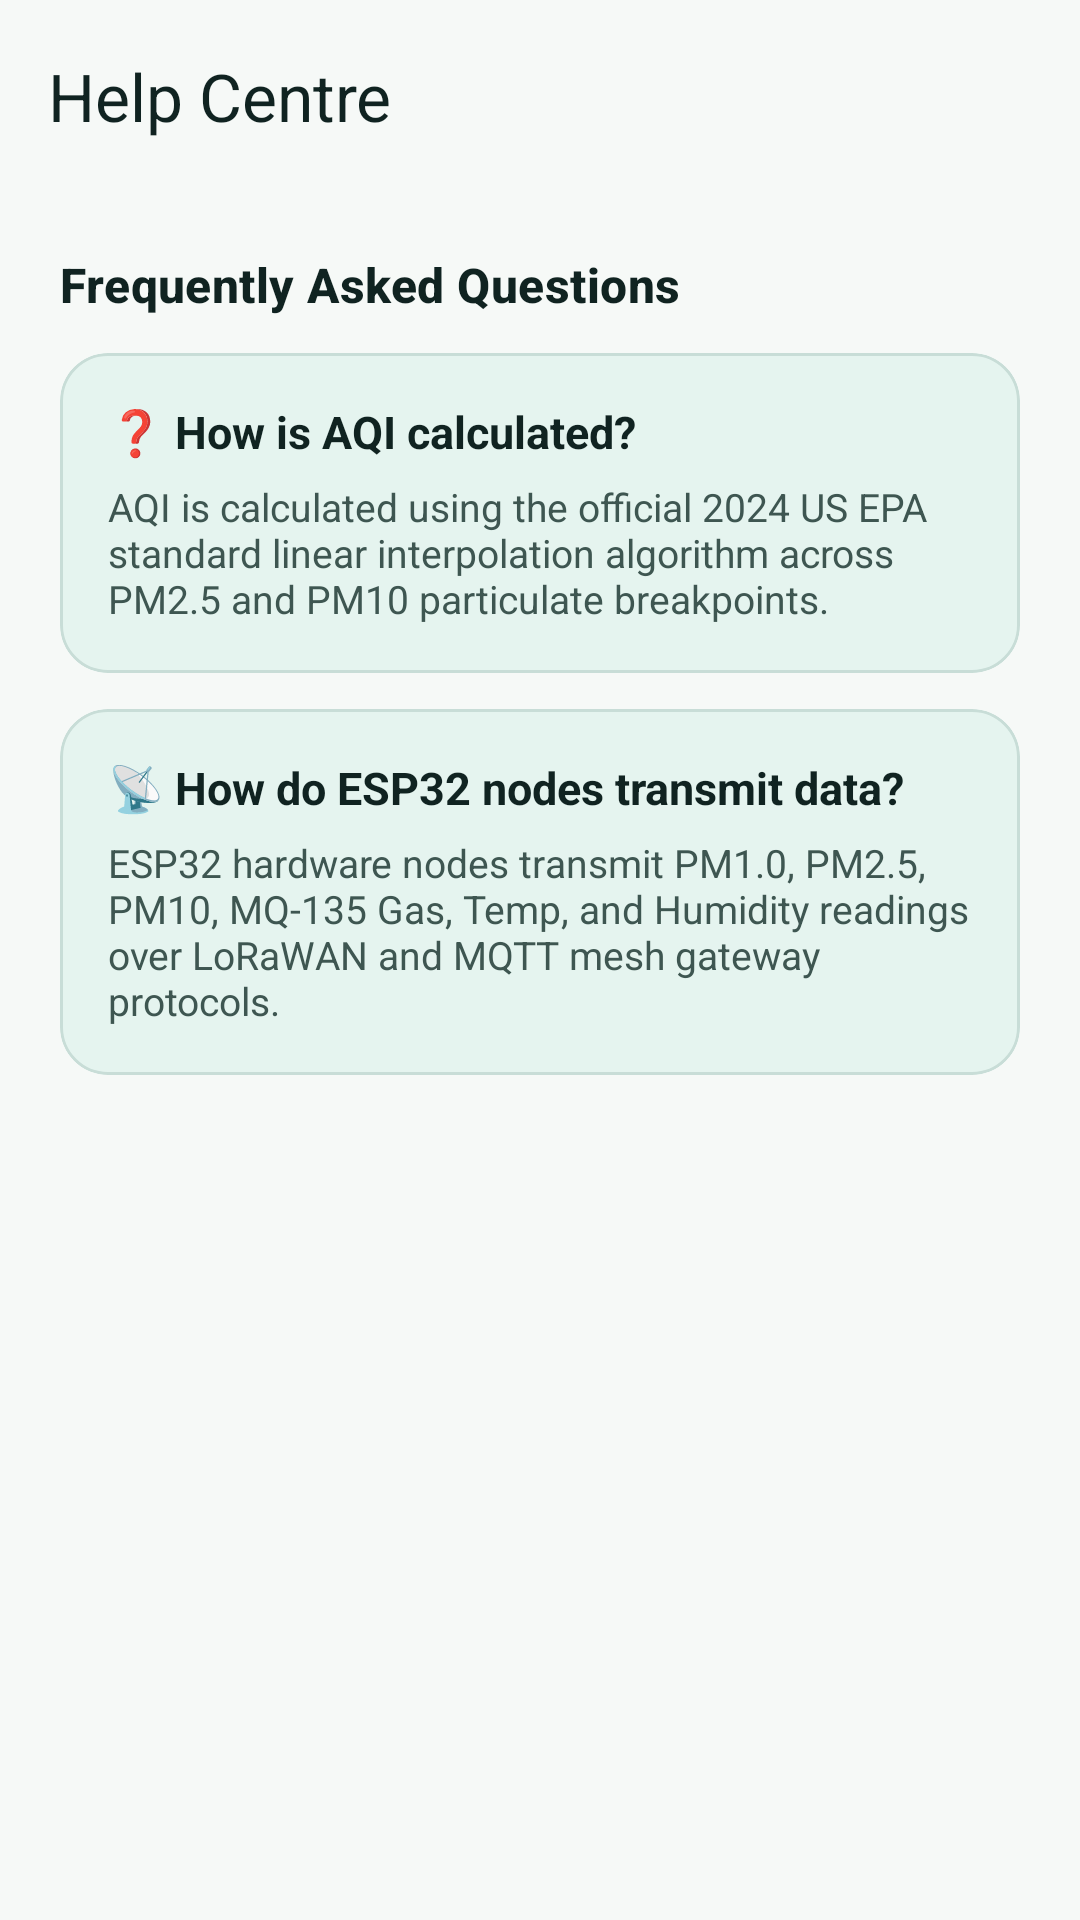

This screen was rendered from an Android layout file. Write that file and the resources it references.
<!-- AndroidManifest.xml: application theme Theme.COMMUNITYAIRMONITOR -->
<!-- res/layout/activity_help_centre.xml -->
<?xml version="1.0" encoding="utf-8"?>
<LinearLayout xmlns:android="http://schemas.android.com/apk/res/android"
    xmlns:app="http://schemas.android.com/apk/res-auto"
    android:layout_width="match_parent"
    android:layout_height="match_parent"
    android:background="?attr/colorSurface"
    android:orientation="vertical">

    <com.google.android.material.appbar.MaterialToolbar
        android:id="@+id/toolbarHelpCentre"
        android:layout_width="match_parent"
        android:layout_height="wrap_content"
        app:title="Help Centre"
        app:titleTextColor="?attr/colorOnSurface" />

    <LinearLayout
        android:layout_width="match_parent"
        android:layout_height="wrap_content"
        android:orientation="vertical"
        android:padding="20dp">

        <TextView
            style="@style/SectionTitle"
            android:layout_width="match_parent"
            android:layout_height="wrap_content"
            android:text="Frequently Asked Questions" />

        <com.google.android.material.card.MaterialCardView
            android:layout_width="match_parent"
            android:layout_height="wrap_content"
            android:layout_marginTop="12dp"
            app:cardBackgroundColor="?attr/colorSurfaceContainer"
            app:cardCornerRadius="16dp"
            app:cardElevation="0dp"
            app:strokeColor="?attr/colorOutlineVariant"
            app:strokeWidth="1dp">

            <LinearLayout
                android:layout_width="match_parent"
                android:layout_height="wrap_content"
                android:orientation="vertical"
                android:padding="16dp">

                <TextView
                    android:layout_width="match_parent"
                    android:layout_height="wrap_content"
                    android:text="❓ How is AQI calculated?"
                    android:textColor="?attr/colorOnSurface"
                    android:textSize="15sp"
                    android:textStyle="bold" />

                <TextView
                    android:layout_width="match_parent"
                    android:layout_height="wrap_content"
                    android:layout_marginTop="6dp"
                    android:text="AQI is calculated using the official 2024 US EPA standard linear interpolation algorithm across PM2.5 and PM10 particulate breakpoints."
                    android:textColor="?attr/colorOnSurfaceVariant"
                    android:textSize="13sp" />
            </LinearLayout>
        </com.google.android.material.card.MaterialCardView>

        <com.google.android.material.card.MaterialCardView
            android:layout_width="match_parent"
            android:layout_height="wrap_content"
            android:layout_marginTop="12dp"
            app:cardBackgroundColor="?attr/colorSurfaceContainer"
            app:cardCornerRadius="16dp"
            app:cardElevation="0dp"
            app:strokeColor="?attr/colorOutlineVariant"
            app:strokeWidth="1dp">

            <LinearLayout
                android:layout_width="match_parent"
                android:layout_height="wrap_content"
                android:orientation="vertical"
                android:padding="16dp">

                <TextView
                    android:layout_width="match_parent"
                    android:layout_height="wrap_content"
                    android:text="📡 How do ESP32 nodes transmit data?"
                    android:textColor="?attr/colorOnSurface"
                    android:textSize="15sp"
                    android:textStyle="bold" />

                <TextView
                    android:layout_width="match_parent"
                    android:layout_height="wrap_content"
                    android:layout_marginTop="6dp"
                    android:text="ESP32 hardware nodes transmit PM1.0, PM2.5, PM10, MQ-135 Gas, Temp, and Humidity readings over LoRaWAN and MQTT mesh gateway protocols."
                    android:textColor="?attr/colorOnSurfaceVariant"
                    android:textSize="13sp" />
            </LinearLayout>
        </com.google.android.material.card.MaterialCardView>
    </LinearLayout>
</LinearLayout>
<!-- resources referenced by this layout -->
<resources>
  <style name="SectionTitle" parent="TextAppearance.CAQMN.SectionTitle" />
  <style name="Theme.COMMUNITYAIRMONITOR" parent="Theme.CAQMN" />
  <style name="TextAppearance.CAQMN.SectionTitle" parent="TextAppearance.Material3.TitleMedium">
          <item name="android:textStyle">bold</item>
          <item name="android:textColor">?attr/colorOnSurface</item>
      </style>
  <color name="md_primary">#0B6B5B</color>
  <color name="md_on_primary">#FFFFFF</color>
  <color name="md_primary_container">#CFEAE3</color>
  <color name="md_on_primary_container">#123D36</color>
  <color name="md_secondary">#123D36</color>
  <color name="md_on_secondary">#FFFFFF</color>
  <color name="md_secondary_container">#D9ECE6</color>
  <color name="md_on_secondary_container">#123D36</color>
  <color name="md_tertiary">#2F6F68</color>
  <color name="md_on_tertiary">#FFFFFF</color>
  <color name="md_tertiary_container">#D7ECE8</color>
  <color name="md_on_tertiary_container">#123D36</color>
  <color name="md_error">#D94B4B</color>
  <color name="md_on_error">#FFFFFF</color>
  <color name="md_error_container">#FCE1E1</color>
  <color name="md_on_error_container">#6B1E1E</color>
  <color name="md_background">#F6F9F7</color>
  <color name="md_on_background">#102321</color>
  <color name="md_surface">#F6F9F7</color>
  <color name="md_on_surface">#102321</color>
  <color name="md_surface_variant">#E5F4EF</color>
  <color name="md_on_surface_variant">#3E5651</color>
  <color name="md_outline">#6F8781</color>
  <color name="md_outline_variant">#C8DDD7</color>
  <color name="md_surface_container_lowest">#FFFFFF</color>
  <color name="md_surface_container_low">#EFF6F3</color>
  <color name="md_surface_container">#E5F4EF</color>
  <color name="md_surface_container_high">#DBECE6</color>
  <color name="md_surface_container_highest">#D2E5DF</color>
  <color name="md_inverse_surface">#123D36</color>
  <color name="md_inverse_on_surface">#EAF6F2</color>
  <color name="md_inverse_primary">#8FD8CA</color>
  <style name="Widget.CommunityAirMonitor.Button.Primary" parent="Widget.Material3.Button">
          <item name="cornerRadius">@dimen/radius_md</item>
          <item name="android:minHeight">48dp</item>
          <item name="android:insetTop">0dp</item>
          <item name="android:insetBottom">0dp</item>
      </style>
  <style name="Widget.CommunityAirMonitor.Toolbar" parent="Widget.Material3.Toolbar">
          <item name="android:background">?attr/colorSurface</item>
          <item name="titleTextColor">?attr/colorOnSurface</item>
          <item name="subtitleTextColor">?attr/colorOnSurfaceVariant</item>
          <item name="navigationIconTint">?attr/colorOnSurface</item>
      </style>
  <style name="ThemeOverlay.CommunityAirMonitor.Dialog" parent="ThemeOverlay.Material3.MaterialAlertDialog">
          <item name="shapeAppearanceMediumComponent">@style/ShapeAppearance.CommunityAirMonitor.Medium</item>
      </style>
  <style name="ShapeAppearance.CommunityAirMonitor.Small" parent="ShapeAppearance.Material3.SmallComponent">
          <item name="cornerFamily">rounded</item>
          <item name="cornerSize">12dp</item>
      </style>
  <style name="ShapeAppearance.CommunityAirMonitor.Medium" parent="ShapeAppearance.Material3.MediumComponent">
          <item name="cornerFamily">rounded</item>
          <item name="cornerSize">16dp</item>
      </style>
  <style name="ShapeAppearance.CommunityAirMonitor.Large" parent="ShapeAppearance.Material3.LargeComponent">
          <item name="cornerFamily">rounded</item>
          <item name="cornerSize">24dp</item>
      </style>
  <style name="Widget.CAQMN.BottomNavIndicator" parent="Widget.Material3.BottomNavigationView.ActiveIndicator">
          <item name="android:color">?attr/colorSecondaryContainer</item>
      </style>
  <dimen name="radius_lg">20dp</dimen>
  <dimen name="elevation_card">1dp</dimen>
  <dimen name="stroke_width_default">1dp</dimen>
  <dimen name="radius_md">16dp</dimen>
</resources>
